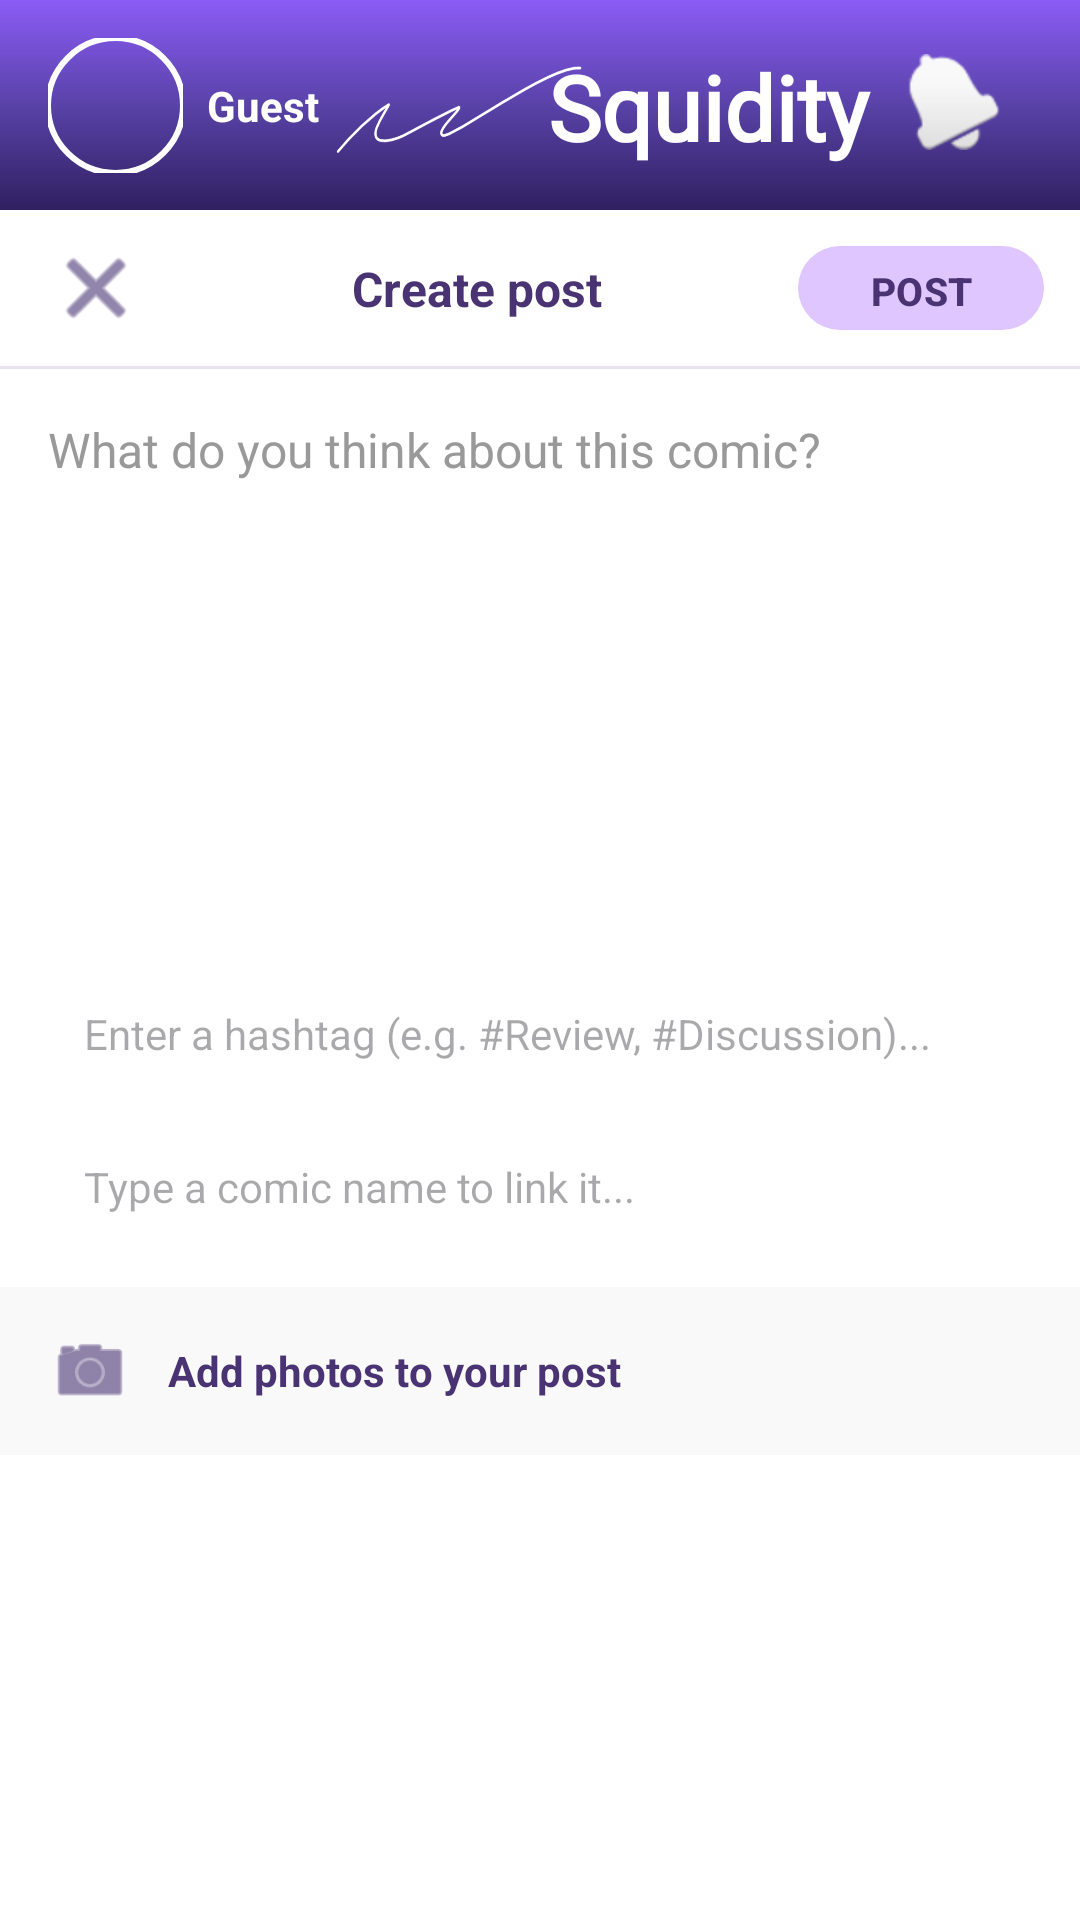

The Android layout XML behind this screen, and the referenced resources:
<!-- AndroidManifest.xml: application theme Theme.SquidityTempPrj -->
<!-- res/layout/activity_create_post.xml -->
<?xml version="1.0" encoding="utf-8"?>
<ScrollView xmlns:android="http://schemas.android.com/apk/res/android"
    xmlns:app="http://schemas.android.com/apk/res-auto"
    android:layout_width="match_parent"
    android:layout_height="match_parent"
    android:fillViewport="true"
    android:background="@color/dm_bg_ffffff"
    android:fitsSystemWindows="true">

    <LinearLayout
        android:layout_width="match_parent"
        android:layout_height="wrap_content"
        android:orientation="vertical">

        <include
            android:id="@+id/appBar"
            layout="@layout/layout_app_bar"
            android:layout_width="match_parent"
            android:layout_height="70dp" />

        <androidx.constraintlayout.widget.ConstraintLayout
            android:layout_width="match_parent"
            android:layout_height="52dp"
            android:paddingStart="12dp"
            android:paddingEnd="12dp"
            android:background="@color/dm_bg_ffffff">

            <ImageButton
                android:id="@+id/btnCancelPost"
                android:layout_width="40dp"
                android:layout_height="40dp"
                android:background="?attr/selectableItemBackgroundBorderless"
                android:contentDescription="@string/post_cancel_cd"
                android:padding="8dp"
                android:src="@android:drawable/ic_menu_close_clear_cancel"
                app:tint="@color/dm_fg_493373"
                app:layout_constraintStart_toStartOf="parent"
                app:layout_constraintTop_toTopOf="parent"
                app:layout_constraintBottom_toBottomOf="parent" />

            <TextView
                android:layout_width="wrap_content"
                android:layout_height="wrap_content"
                android:text="@string/post_create_title"
                android:textColor="@color/dm_fg_493373"
                android:textSize="16sp"
                android:textStyle="bold"
                app:layout_constraintBottom_toBottomOf="parent"
                app:layout_constraintEnd_toStartOf="@id/btnPublish"
                app:layout_constraintHorizontal_bias="0.5"
                app:layout_constraintStart_toEndOf="@id/btnCancelPost"
                app:layout_constraintTop_toTopOf="parent" />

            <com.google.android.material.button.MaterialButton
                android:id="@+id/btnPublish"
                android:layout_width="wrap_content"
                android:layout_height="36dp"
                android:minWidth="0dp"
                android:text="@string/post_publish"
                android:textColor="@color/dm_fg_493373"
                android:textSize="13sp"
                android:textStyle="bold"
                app:backgroundTint="@color/dm_bg_dfc6ff"
                app:cornerRadius="18dp"
                app:layout_constraintBottom_toBottomOf="parent"
                app:layout_constraintEnd_toEndOf="parent"
                app:layout_constraintTop_toTopOf="parent" />

        </androidx.constraintlayout.widget.ConstraintLayout>

        <View
            android:layout_width="match_parent"
            android:layout_height="1dp"
            android:background="@color/dm_bg_e8e3ef" />

        
        <com.google.android.material.textfield.TextInputEditText
            android:id="@+id/edtPostContent"
            android:layout_width="match_parent"
            android:layout_height="200dp"
            android:background="@android:color/transparent"
            android:gravity="top|start"
            android:hint="@string/post_content_hint"
            android:inputType="textCapSentences|textMultiLine"
            android:padding="16dp"
            android:textColor="@color/dm_fg_333333"
            android:textColorHint="#999999"
            android:textSize="16sp" />

        
        <EditText
            android:id="@+id/edtPostHashtag"
            android:layout_width="match_parent"
            android:layout_height="wrap_content"
            android:layout_marginHorizontal="16dp"
            android:layout_marginBottom="8dp"
            android:background="@drawable/bg_search"
            android:padding="12dp"
            android:hint="@string/post_hashtag_hint"
            android:textColor="@color/dm_fg_333333"
            android:textSize="14sp"
            android:maxLines="1"/>

        
        <com.google.android.material.textfield.MaterialAutoCompleteTextView
            android:id="@+id/edtComicSearch"
            android:layout_width="match_parent"
            android:layout_height="wrap_content"
            android:layout_marginHorizontal="16dp"
            android:layout_marginBottom="12dp"
            android:background="@drawable/bg_search"
            android:completionThreshold="1"
            android:padding="12dp"
            android:hint="@string/post_comic_link_hint"
            android:textColor="@color/dm_fg_333333"
            android:textSize="14sp"
            android:singleLine="true"/>

        <androidx.recyclerview.widget.RecyclerView
            android:id="@+id/rvImagePreview"
            android:layout_width="match_parent"
            android:layout_height="100dp"
            android:orientation="horizontal"
            android:visibility="gone"
            app:layoutManager="androidx.recyclerview.widget.LinearLayoutManager"
            android:layout_marginHorizontal="16dp"
            android:layout_marginBottom="8dp"/>

        <LinearLayout
            android:id="@+id/btnAddImage"
            android:layout_width="match_parent"
            android:layout_height="56dp"
            android:orientation="horizontal"
            android:paddingStart="16dp"
            android:paddingEnd="16dp"
            android:background="@color/dm_bg_f9f9f9"
            android:gravity="center_vertical"
            android:clickable="true"
            android:focusable="true"
            android:contentDescription="@string/post_add_images">

            <ImageView
                android:layout_width="28dp"
                android:layout_height="28dp"
                android:src="@android:drawable/ic_menu_camera"
                android:contentDescription="@null"
                app:tint="@color/dm_fg_493373" />

            <TextView
                android:layout_width="wrap_content"
                android:layout_height="wrap_content"
                android:layout_marginStart="12dp"
                android:text="@string/post_add_images"
                android:textColor="@color/dm_fg_493373"
                android:textSize="14sp"
                android:textStyle="bold" />

        </LinearLayout>

    </LinearLayout>
</ScrollView>
<!-- res/layout/layout_app_bar.xml (included above) -->
<?xml version="1.0" encoding="utf-8"?>
<androidx.constraintlayout.widget.ConstraintLayout
    xmlns:android="http://schemas.android.com/apk/res/android"
    xmlns:app="http://schemas.android.com/apk/res-auto"
    xmlns:tools="http://schemas.android.com/tools"
    android:id="@+id/constraintLayout"
    android:layout_width="match_parent"
    android:layout_height="70dp"
    android:background="@drawable/bg_app_bar_gradient"
    android:paddingHorizontal="12dp">

        <ImageButton
            android:id="@+id/btnBackHome"
            android:layout_width="36dp"
            android:layout_height="40dp"
            android:background="@android:color/transparent"
            android:contentDescription="@string/common_back"
            android:padding="8dp"
            android:scaleType="fitCenter"
            android:src="@drawable/ic_arrow_left"
            android:visibility="gone"
            app:layout_constraintBottom_toBottomOf="parent"
            app:layout_constraintStart_toStartOf="parent"
            app:layout_constraintTop_toTopOf="parent" />

        <com.google.android.material.imageview.ShapeableImageView
            android:id="@+id/imgMainAvatar"
            android:layout_width="45dp"
            android:layout_height="45dp"
            android:layout_marginStart="4dp"
            android:contentDescription="@string/common_avatar"
            android:scaleType="centerCrop"
            app:layout_constraintBottom_toBottomOf="parent"
            app:layout_constraintStart_toEndOf="@id/btnBackHome"
            app:layout_constraintTop_toTopOf="parent"
            app:shapeAppearanceOverlay="@style/ShapeAppearance.Material3.Corner.Full"

            app:strokeColor="@color/dm_stroke_ffffff"
            app:strokeWidth="2dp" />

        <TextView
            android:id="@+id/tvMainUsername"
            android:layout_width="wrap_content"
            android:layout_height="wrap_content"
            android:layout_marginStart="8dp"
            android:ellipsize="end"
            android:maxWidth="110dp"
            android:maxLines="1"
            android:text="@string/common_guest"
            android:textColor="@color/white"
            android:textSize="14sp"
            android:textStyle="bold"
            app:layout_constraintBottom_toBottomOf="@id/imgMainAvatar"
            app:layout_constraintStart_toEndOf="@id/imgMainAvatar"
            app:layout_constraintTop_toTopOf="@id/imgMainAvatar" />

        <ImageView
            android:id="@+id/imageView"
            android:layout_width="92dp"
            android:layout_height="46dp"
            android:scaleType="centerCrop"
            app:layout_constraintStart_toEndOf="@id/tvMainUsername"
            app:layout_constraintTop_toTopOf="parent"
            app:layout_constraintBottom_toBottomOf="parent"
            app:srcCompat="@drawable/scribble" />

        <TextView
            android:id="@+id/tvAppBarTitle"
            android:layout_width="116dp"
            android:layout_height="43dp"
            android:layout_marginEnd="4dp"
            android:fontFamily="@font/jersey25_regular"
            android:gravity="center"
            android:text="Squidity"
            android:textColor="@color/white"
            android:textSize="30sp"
            android:textStyle="bold"
            app:layout_constraintBottom_toBottomOf="parent"
            app:layout_constraintEnd_toStartOf="@id/btnNotification"
            app:layout_constraintTop_toTopOf="parent"
            app:layout_constraintVertical_bias="0.518" />

        <ImageButton
            android:id="@+id/btnNotification"
            android:layout_width="40dp"
            android:layout_height="40dp"
            android:layout_marginEnd="10dp"
            android:background="?attr/selectableItemBackgroundBorderless"
            android:contentDescription="@string/notifications_title"
            android:scaleType="centerInside"
            android:src="@android:drawable/ic_popup_reminder"
            app:layout_constraintBottom_toBottomOf="parent"
            app:layout_constraintEnd_toEndOf="parent"
            app:layout_constraintTop_toTopOf="parent"
            app:layout_constraintVertical_bias="0.466" />

        <TextView
            android:id="@+id/tvNotificationBadge"
            android:layout_width="wrap_content"
            android:layout_height="18dp"
            android:minWidth="18dp"
            android:layout_marginTop="2dp"
            android:layout_marginEnd="2dp"
            android:background="@drawable/bg_notification_badge"
            android:gravity="center"
            android:paddingHorizontal="4dp"
            android:text="0"
            android:textColor="@color/white"
            android:textSize="10sp"
            android:textStyle="bold"
            android:visibility="gone"
            app:layout_constraintEnd_toEndOf="@id/btnNotification"
            app:layout_constraintTop_toTopOf="@id/btnNotification" />

</androidx.constraintlayout.widget.ConstraintLayout>
<!-- resources referenced by this layout -->
<resources>
  <color name="dm_bg_dfc6ff">#DFC6FF</color>
  <color name="dm_bg_e8e3ef">#E8E3EF</color>
  <color name="dm_bg_f9f9f9">#F9F9F9</color>
  <color name="dm_bg_ffffff">#FFFFFF</color>
  <color name="dm_fg_333333">#333333</color>
  <color name="dm_fg_493373">#493373</color>
  <color name="dm_stroke_ffffff">#FFFFFF</color>
  <color name="white">#FFFFFFFF</color>
  <!-- drawable bg_app_bar_gradient (drawable) -->
  <?xml version="1.0" encoding="utf-8"?>
  <shape xmlns:android="http://schemas.android.com/apk/res/android"
      android:shape="rectangle">
  
      <gradient
          android:startColor="#302060"
          android:centerColor="#5942A8"
          android:endColor="#8B5CF6"
          android:angle="90" />
  
  </shape>
  <!-- drawable bg_notification_badge (drawable) -->
  <?xml version="1.0" encoding="utf-8"?>
  <shape xmlns:android="http://schemas.android.com/apk/res/android"
      android:shape="oval">
      <solid android:color="#E53935" />
      <stroke
          android:width="1.5dp"
          android:color="@color/dm_stroke_ffffff" />
  </shape>
  <!-- drawable bg_search (drawable) -->
  <?xml version="1.0" encoding="utf-8"?>
  <shape xmlns:android="http://schemas.android.com/apk/res/android"
      android:shape="rectangle">
  
      <solid android:color="@color/dm_bg_ffffff" />
  
      <corners android:radius="24dp" />
  
  </shape>
  <!-- drawable scribble: png bitmap (drawable, 30288 bytes) -->
  <string name="common_avatar">Profile picture</string>
  <string name="common_back">Back</string>
  <string name="common_guest">Guest</string>
  <string name="notifications_title">Notifications</string>
  <string name="post_add_images">Add photos to your post</string>
  <string name="post_cancel_cd">Cancel post</string>
  <string name="post_comic_link_hint">Type a comic name to link it...</string>
  <string name="post_content_hint">What do you think about this comic?</string>
  <string name="post_create_title">Create post</string>
  <string name="post_hashtag_hint">Enter a hashtag (e.g. #Review, #Discussion)...</string>
  <string name="post_publish">POST</string>
  <style name="Theme.SquidityTempPrj" parent="Base.Theme.SquidityTempPrj" />
  <style name="Base.Theme.SquidityTempPrj" parent="Theme.Material3.DayNight.NoActionBar">
          
          
      </style>
</resources>
